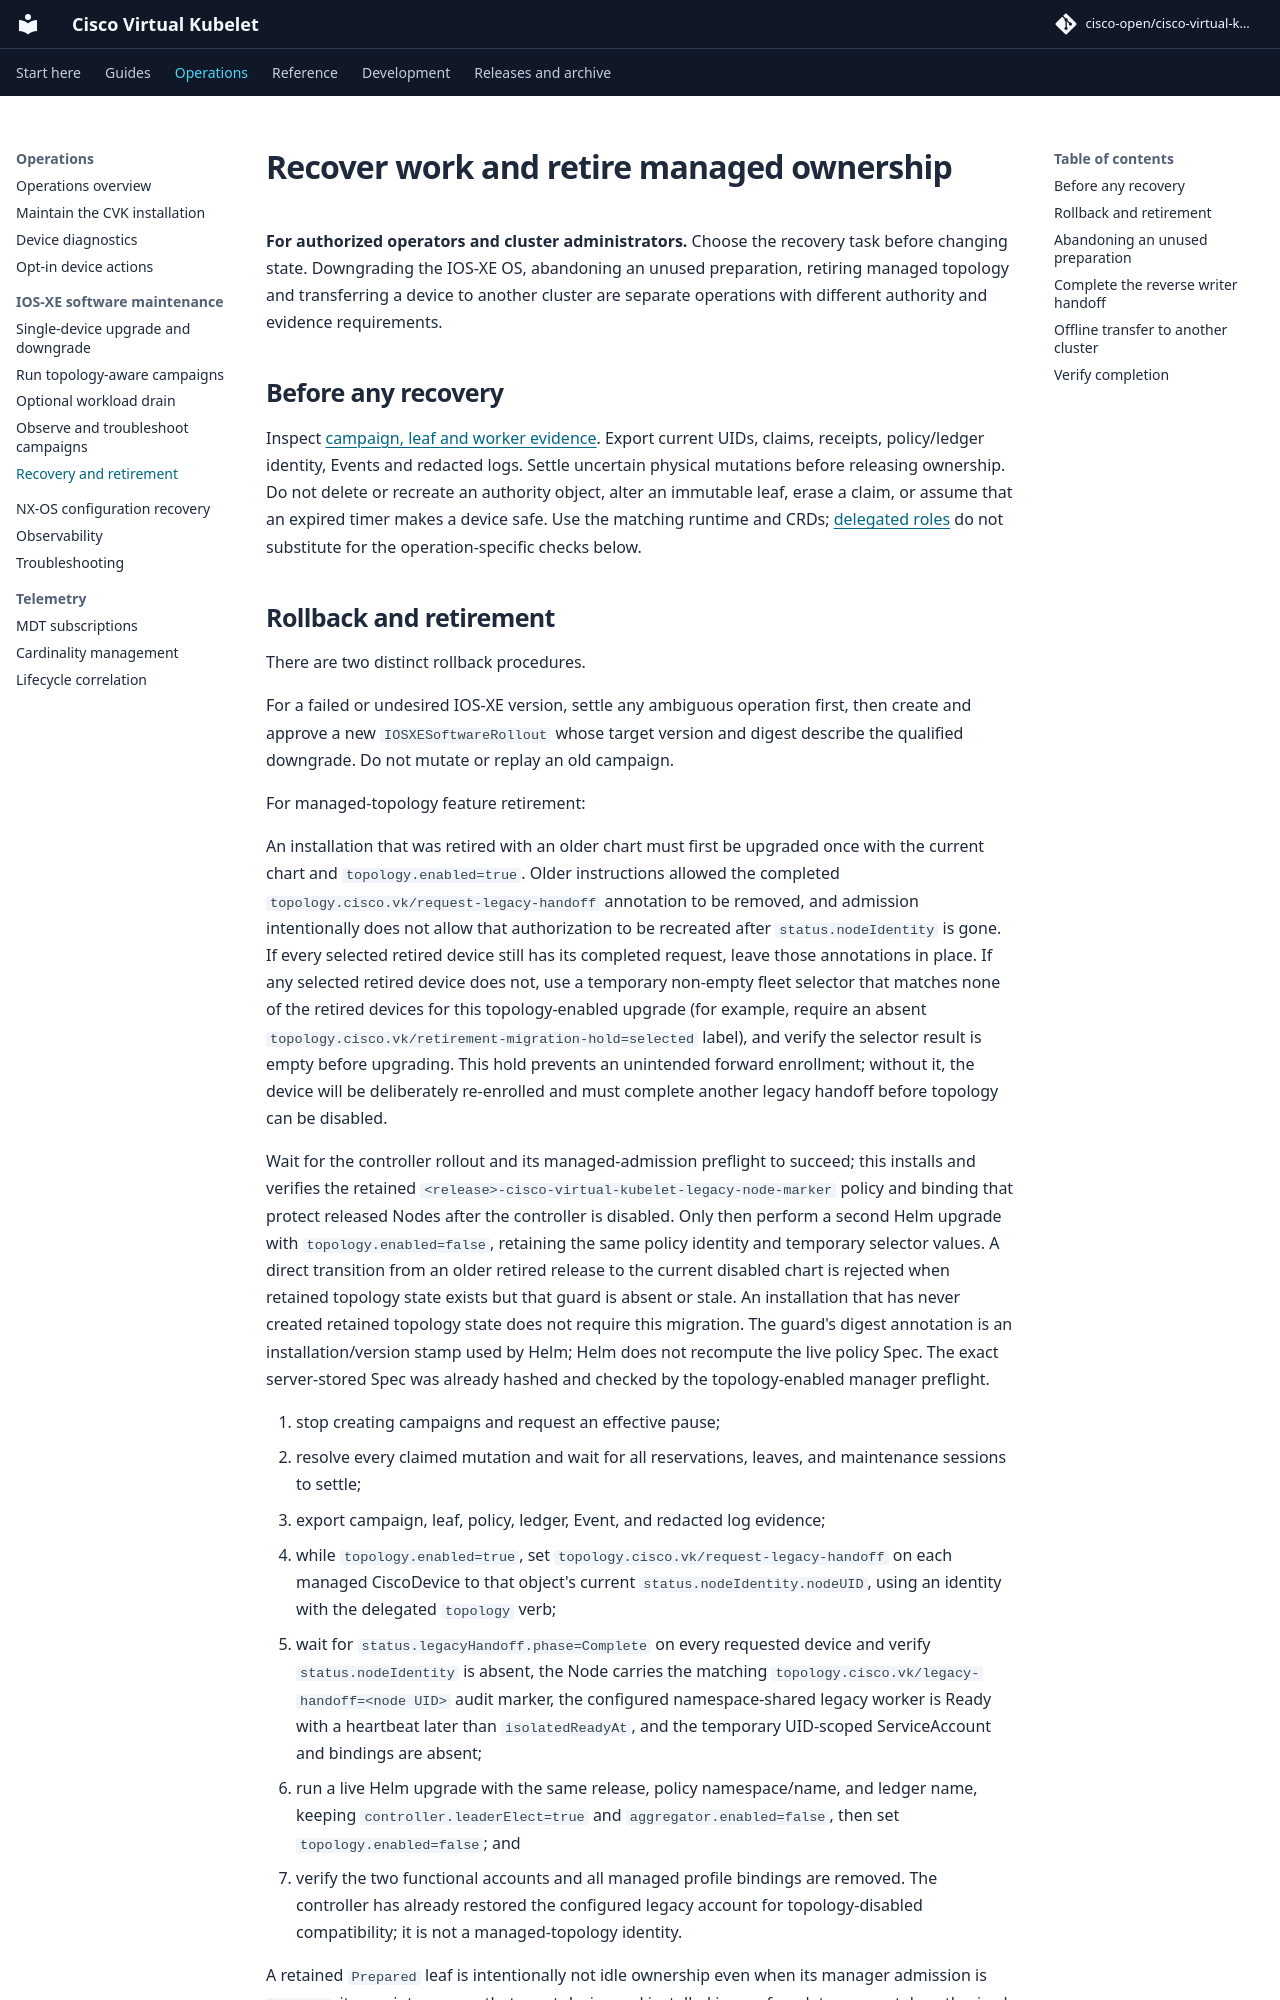

repository: cisco-open/cisco-virtual-kubelet · page: docs/topology-recovery/index.html · generator: mkdocs

# Recover work and retire managed ownership

**For authorized operators and cluster administrators.** Choose the recovery task
before changing state. Downgrading the IOS-XE OS, abandoning an unused preparation,
retiring managed topology and transferring a device to another cluster are
separate operations with different authority and evidence requirements.

## Before any recovery

Inspect [campaign, leaf and worker evidence](topology-troubleshooting.md). Export
current UIDs, claims, receipts, policy/ledger identity, Events and redacted logs.
Settle uncertain physical mutations before releasing ownership. Do not delete or
recreate an authority object, alter an immutable leaf, erase a claim, or assume
that an expired timer makes a device safe. Use the matching runtime and CRDs;
[delegated roles](topology-reference.md#delegated-authorization) do not substitute
for the operation-specific checks below.
